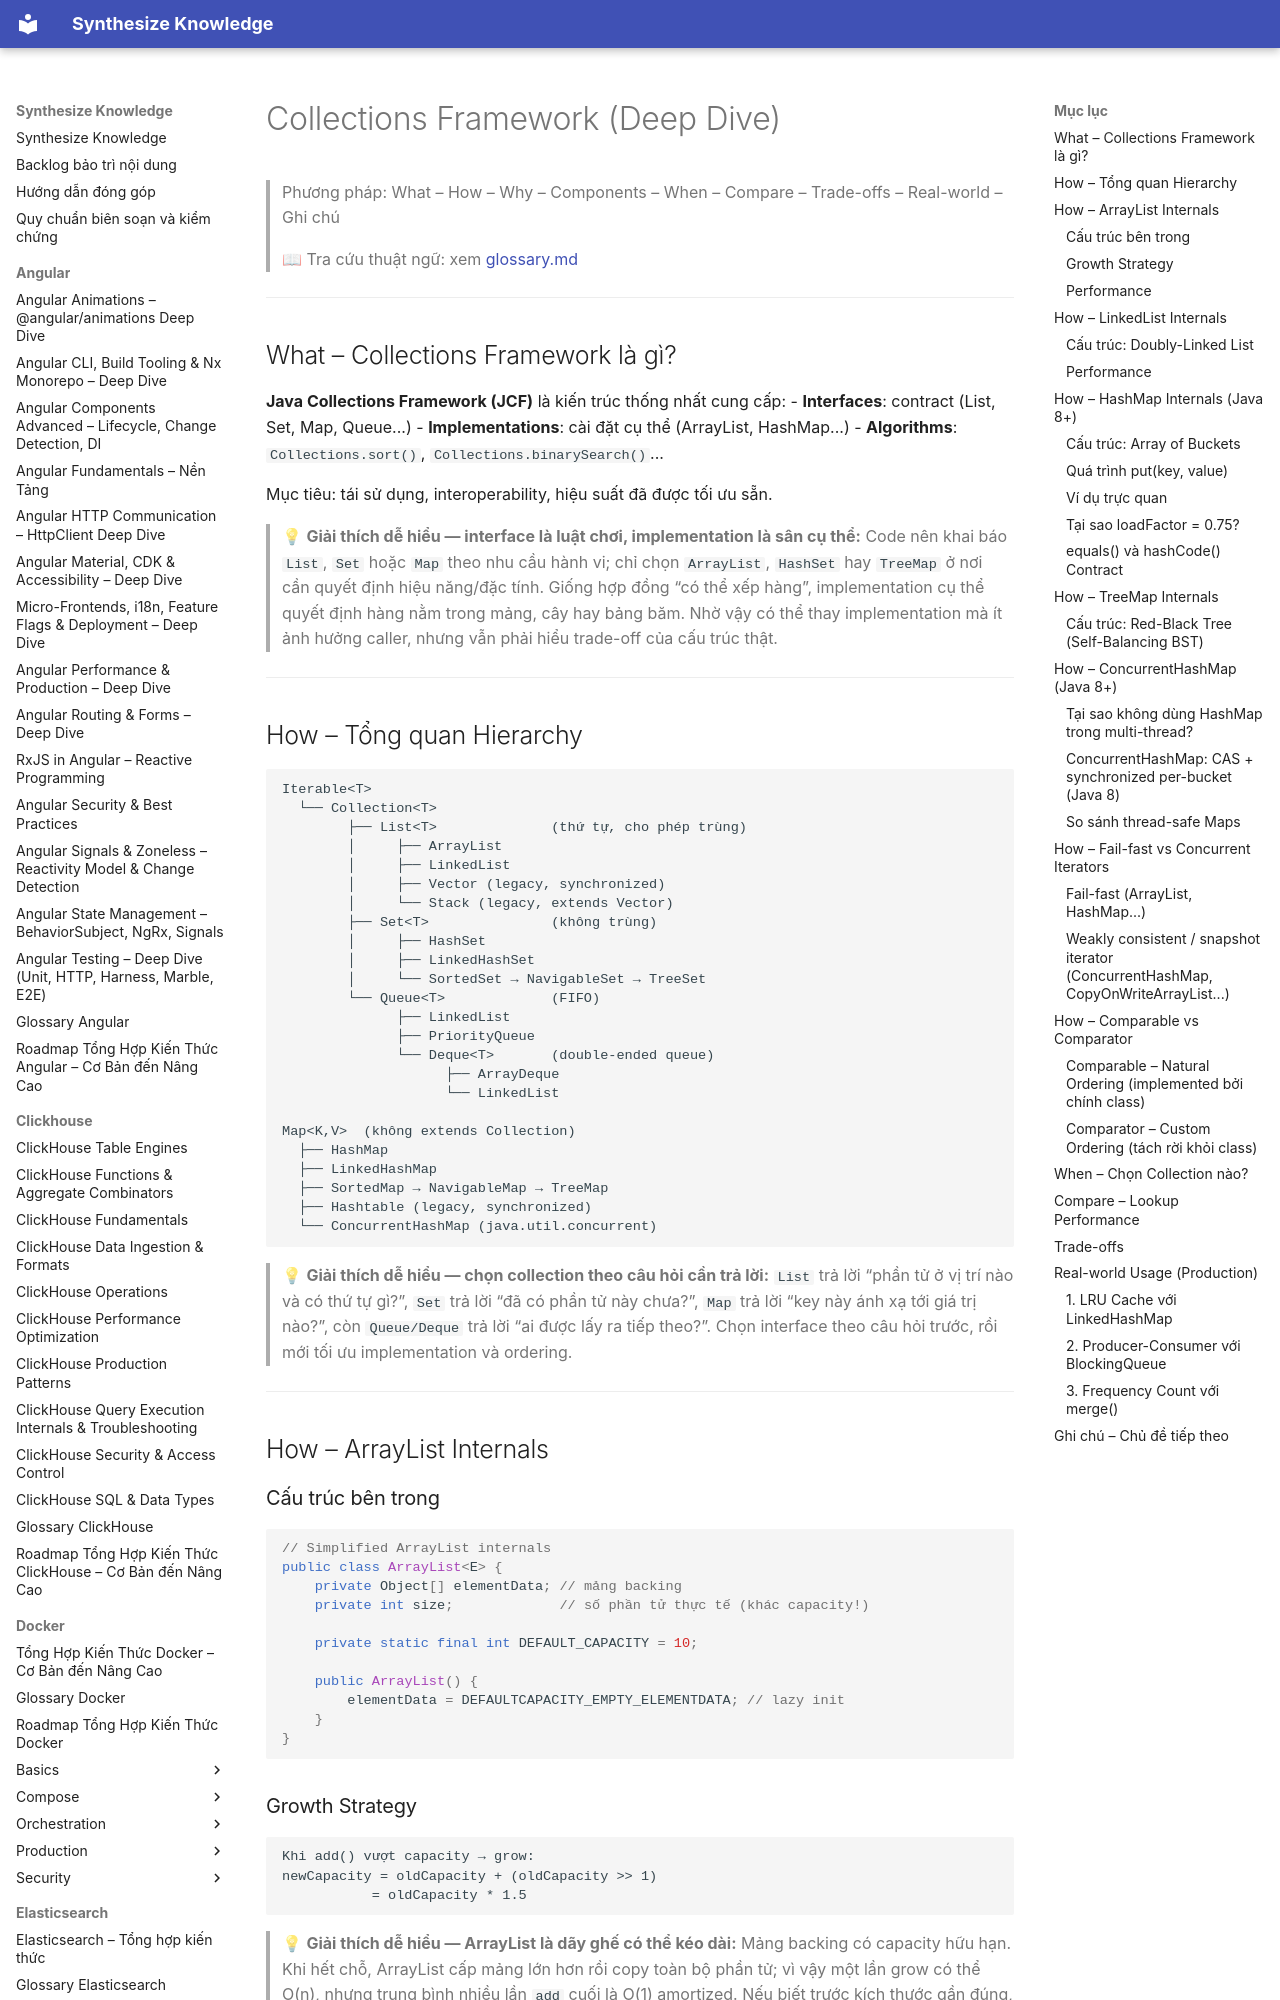

repository: hieutran2811/synthesize_knowledge · page: java/core/collections/index.html · generator: mkdocs

---
title: "Collections Framework (Deep Dive)"
topic: java
level: mixed
review_status: needs_review
content_updated: null
last_verified: null
version_scope: "unspecified"
source_count: 0
---
# Collections Framework (Deep Dive)

> Phương pháp: What – How – Why – Components – When – Compare – Trade-offs – Real-world – Ghi chú
>
> 📖 Tra cứu thuật ngữ: xem [glossary.md](../glossary.md)

---

## What – Collections Framework là gì?

**Java Collections Framework (JCF)** là kiến trúc thống nhất cung cấp:
- **Interfaces**: contract (List, Set, Map, Queue...)
- **Implementations**: cài đặt cụ thể (ArrayList, HashMap...)
- **Algorithms**: `Collections.sort()`, `Collections.binarySearch()`...

Mục tiêu: tái sử dụng, interoperability, hiệu suất đã được tối ưu sẵn.

> 💡 **Giải thích dễ hiểu — interface là luật chơi, implementation là sân cụ thể:**
> Code nên khai báo `List`, `Set` hoặc `Map` theo nhu cầu hành vi; chỉ chọn `ArrayList`, `HashSet` hay `TreeMap` ở nơi cần quyết định hiệu năng/đặc tính. Giống hợp đồng “có thể xếp hàng”, implementation cụ thể quyết định hàng nằm trong mảng, cây hay bảng băm. Nhờ vậy có thể thay implementation mà ít ảnh hưởng caller, nhưng vẫn phải hiểu trade-off của cấu trúc thật.

---

## How – Tổng quan Hierarchy

```

Iterable<T>
  └── Collection<T>
        ├── List<T>              (thứ tự, cho phép trùng)
        │     ├── ArrayList
        │     ├── LinkedList
        │     ├── Vector (legacy, synchronized)
        │     └── Stack (legacy, extends Vector)
        ├── Set<T>               (không trùng)
        │     ├── HashSet
        │     ├── LinkedHashSet
        │     └── SortedSet → NavigableSet → TreeSet
        └── Queue<T>             (FIFO)
              ├── LinkedList
              ├── PriorityQueue
              └── Deque<T>       (double-ended queue)
                    ├── ArrayDeque
                    └── LinkedList

Map<K,V>  (không extends Collection)
  ├── HashMap
  ├── LinkedHashMap
  ├── SortedMap → NavigableMap → TreeMap
  ├── Hashtable (legacy, synchronized)
  └── ConcurrentHashMap (java.util.concurrent)
```

> 💡 **Giải thích dễ hiểu — chọn collection theo câu hỏi cần trả lời:**
> `List` trả lời “phần tử ở vị trí nào và có thứ tự gì?”, `Set` trả lời “đã có phần tử này chưa?”, `Map` trả lời “key này ánh xạ tới giá trị nào?”, còn `Queue/Deque` trả lời “ai được lấy ra tiếp theo?”. Chọn interface theo câu hỏi trước, rồi mới tối ưu implementation và ordering.

---

## How – ArrayList Internals

### Cấu trúc bên trong
```java
// Simplified ArrayList internals
public class ArrayList<E> {
    private Object[] elementData; // mảng backing
    private int size;             // số phần tử thực tế (khác capacity!)

    private static final int DEFAULT_CAPACITY = 10;

    public ArrayList() {
        elementData = DEFAULTCAPACITY_EMPTY_ELEMENTDATA; // lazy init
    }
}
```
